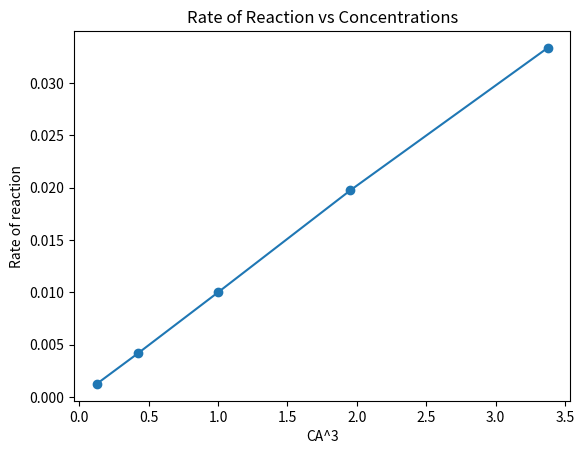

Generate this figure with matplotlib:
import pandas as pd
import numpy as np
import matplotlib.pyplot as plt


#? Defining constants

CA_0 = 2 #mol/dm^3

space_times = np.array([15,38,100,300,1200])
CA = np.array([1.5,1.25,1.0,0.75,0.5])

rate_of_reaction = (CA_0 - CA)/space_times

#! Trying First order fit

# plt.plot(CA, rate_of_reaction, "-o")
# plt.xlabel("CA")
# plt.ylabel("Rate of reaction")
# plt.title("Rate of Reaction vs Concentrations")
# plt.show()

#! Trying Second order fit
# plt.plot(CA**2, rate_of_reaction, "-o")
# plt.xlabel("CA^2")
# plt.ylabel("Rate of reaction")
# plt.title("Rate of Reaction vs Concentrations")
# plt.show()

#! Trying Third order fit

plt.plot(np.power(CA, 3), rate_of_reaction, "-o")
plt.xlabel("CA^3")
plt.ylabel("Rate of reaction")
plt.title("Rate of Reaction vs Concentrations")
plt.show()

coefficients = np.polyfit(np.power(CA,3), rate_of_reaction, 1)
slope, intercept = coefficients[0], coefficients[1]
print(f"The slope of RoR vs CA^3 is {slope} and intercept is {intercept}")
